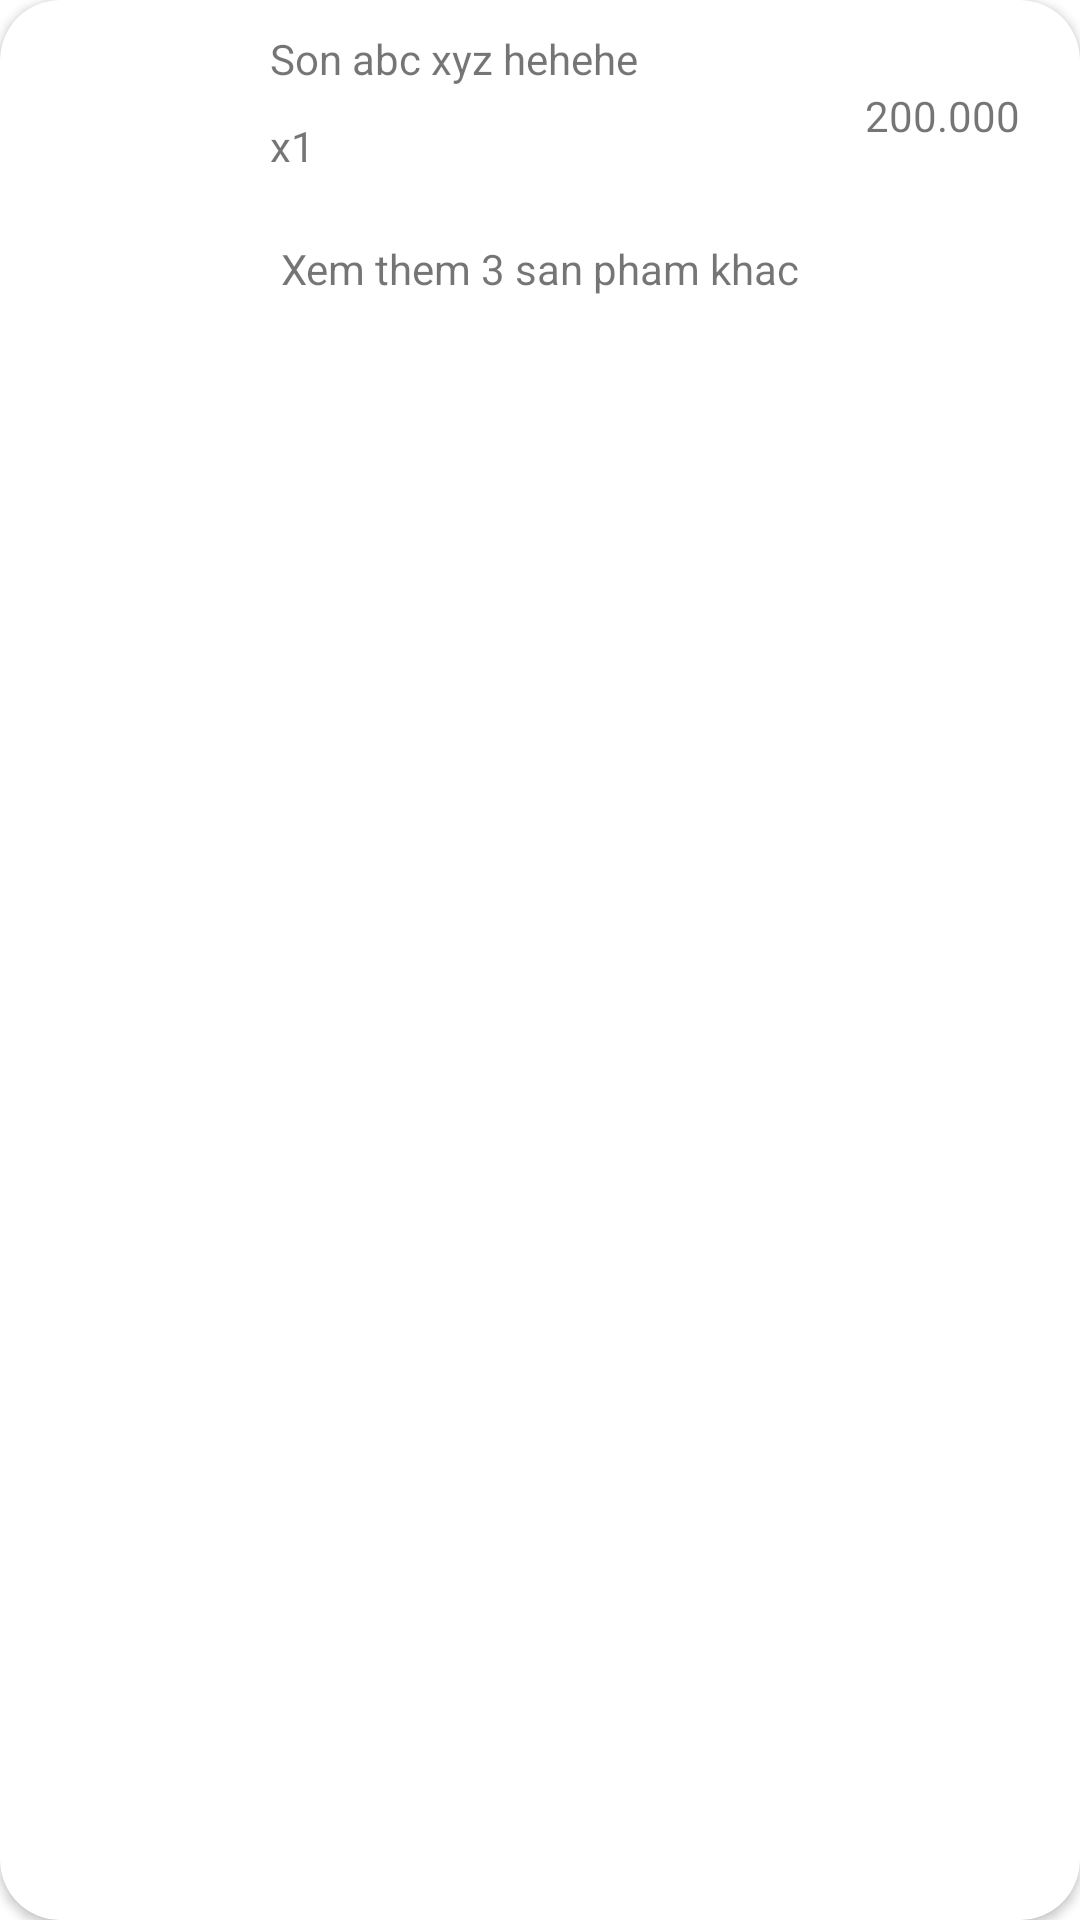

Here is an Android app screen rendered from its layout file. Give the layout XML and the strings, colors and styles it references.
<!-- AndroidManifest.xml: application theme Theme.EtherealApp -->
<!-- res/layout/custom_layout_item_order_linear.xml -->
<?xml version="1.0" encoding="utf-8"?>
<androidx.cardview.widget.CardView
    xmlns:android="http://schemas.android.com/apk/res/android"
    android:layout_width="match_parent"
    android:layout_height="wrap_content"
    xmlns:app="http://schemas.android.com/apk/res-auto"
    app:cardCornerRadius="20dp"
    android:id="@+id/layout_item_order"
    android:layout_margin="5dp">
    <androidx.constraintlayout.widget.ConstraintLayout
        android:layout_width="match_parent"
        android:layout_height="wrap_content">
        <ImageView
            android:id="@+id/img_product_ava"
            android:layout_width="70dp"
            android:layout_height="70dp"
            app:layout_constraintTop_toTopOf="parent"
            app:layout_constraintLeft_toLeftOf="parent"
            android:layout_margin="10dp"/>
        <TextView
            android:id="@+id/tv_product_name"
            android:layout_width="wrap_content"
            android:layout_height="wrap_content"
            android:text="Son abc xyz hehehe"
            app:layout_constraintLeft_toRightOf="@+id/img_product_ava"
            android:layout_margin="10dp"
            app:layout_constraintTop_toTopOf="parent"/>
        <TextView
            android:id="@+id/tv_product_amount"
            android:layout_width="wrap_content"
            android:layout_height="wrap_content"
            android:text="x1"
            app:layout_constraintLeft_toRightOf="@+id/img_product_ava"
            android:layout_margin="10dp"
            app:layout_constraintTop_toBottomOf="@+id/tv_product_name"/>
        <TextView
            android:id="@+id/tv_product_price"
            android:layout_width="wrap_content"
            android:layout_height="wrap_content"
            app:layout_constraintRight_toRightOf="parent"
            app:layout_constraintTop_toBottomOf="@+id/tv_product_name"
            android:text="200.000"
            android:layout_marginRight="20dp"/>
        <TextView
            android:id="@+id/tv_amount"
            android:layout_width="wrap_content"
            android:layout_height="wrap_content"
            app:layout_constraintBottom_toBottomOf="parent"
            android:text="Xem them 3 san pham khac"
            app:layout_constraintTop_toBottomOf="@+id/img_product_ava"
            app:layout_constraintLeft_toLeftOf="parent"
            app:layout_constraintRight_toRightOf="parent"/>

    </androidx.constraintlayout.widget.ConstraintLayout>
</androidx.cardview.widget.CardView>
<!-- resources referenced by this layout -->
<resources>
  <style name="Theme.EtherealApp" parent="Theme.MaterialComponents.DayNight.NoActionBar">
          
          <item name="colorPrimary">@color/PinkButtonCheck</item>
          <item name="colorPrimaryVariant">@color/PinkButton</item>
          <item name="colorOnPrimary">@color/white</item>
          
          <item name="colorSecondary">@color/PinkButtonCheck</item>
          <item name="colorSecondaryVariant">@color/PinkButton</item>
          <item name="colorOnSecondary">@color/BrownText</item>
          
          <item name="android:statusBarColor" tools:targetApi="l">?attr/colorPrimaryVariant</item>
          
      </style>
  <color name="PinkButtonCheck">#b69594</color>
  <color name="PinkButton">#e4bab9</color>
  <color name="white">#FFFFFFFF</color>
  <color name="BrownText">#563a13</color>
</resources>
